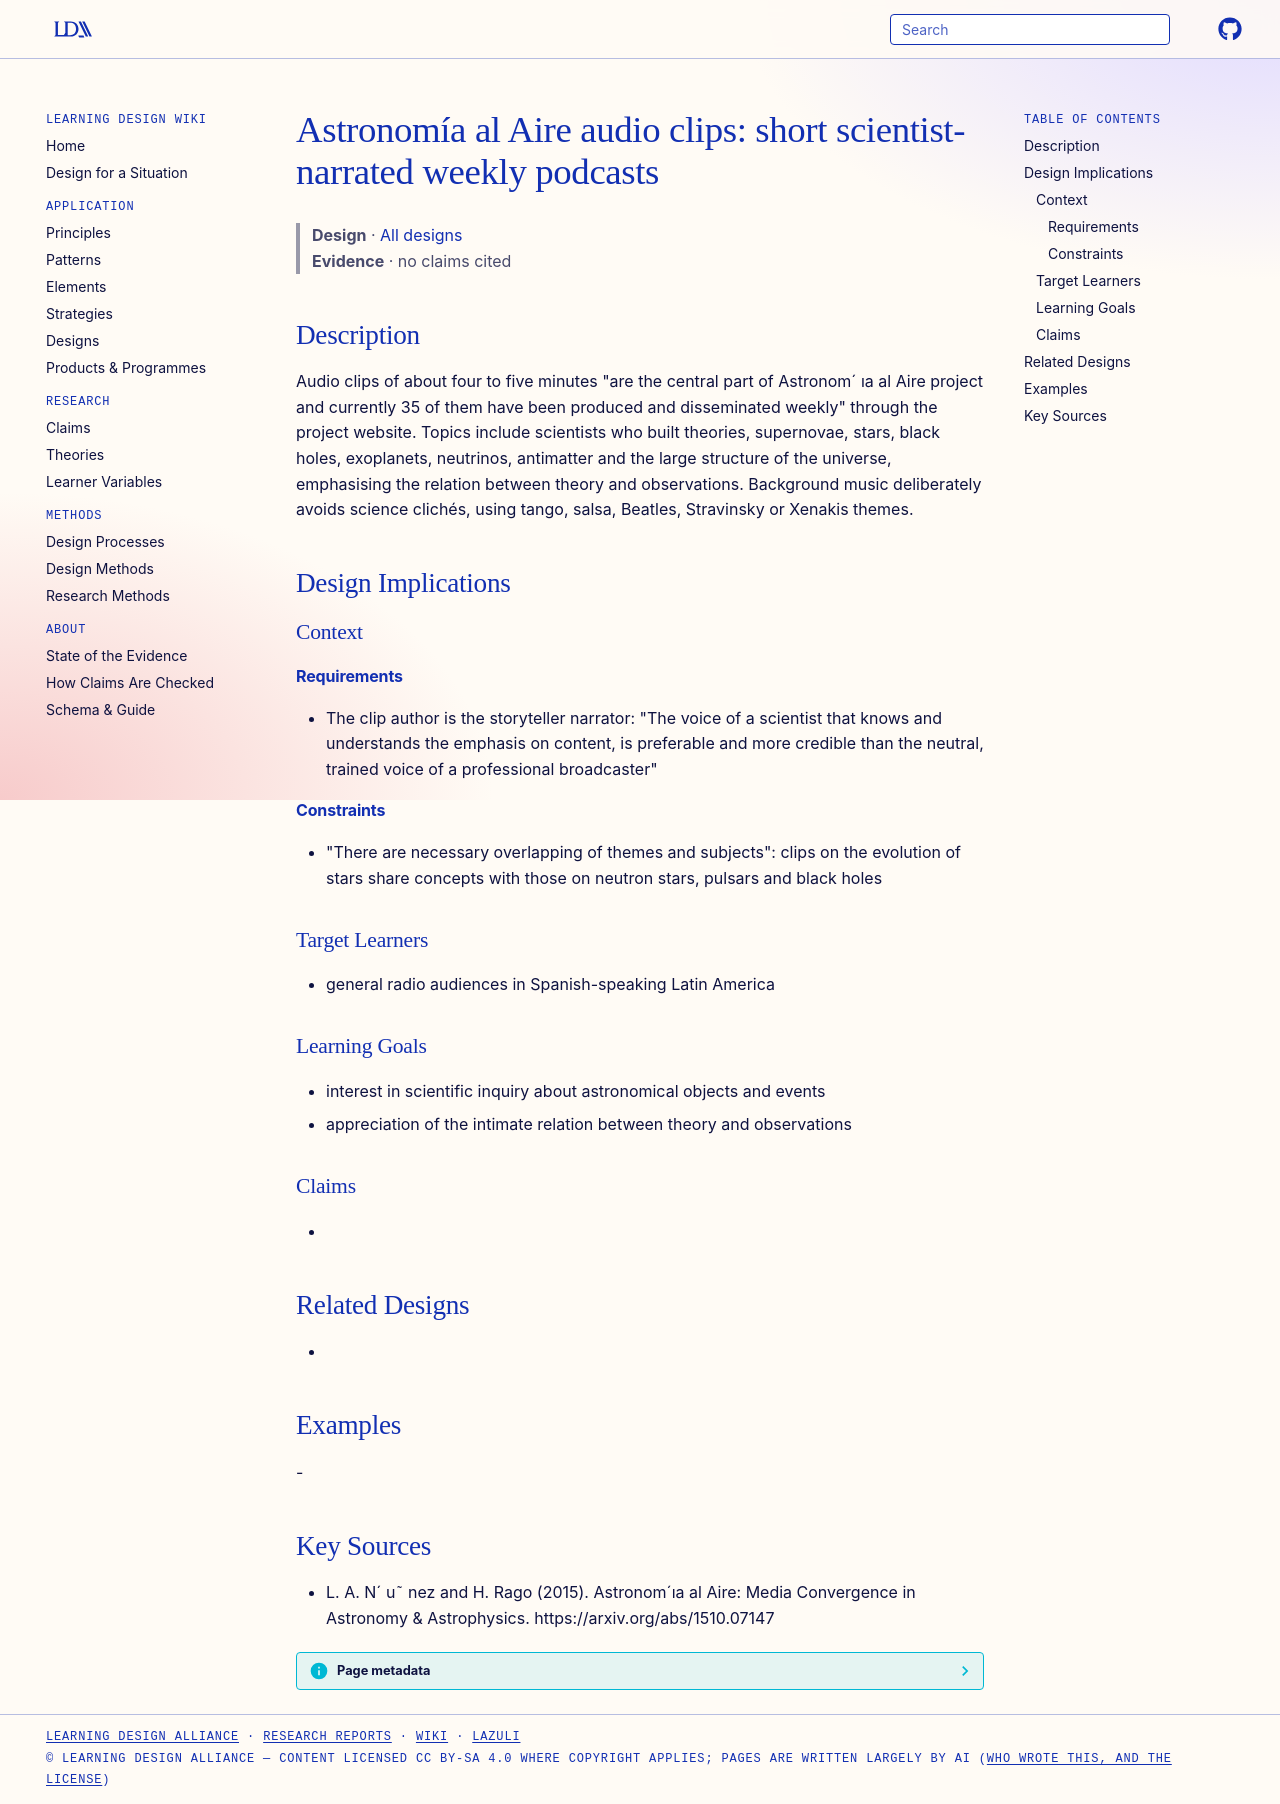

repository: Learning-Design-Alliance/learning-wiki · page: designs/astronomia-al-aire-audio-clips/index.html · generator: mkdocs

---
type: design
id: astronomia-al-aire-audio-clips
title: "Astronomía al Aire audio clips: short scientist-narrated weekly podcasts"
description: "Audio clips of about four to five minutes \"are the central part of Astronom´ ıa al Aire project and currently 35 of them have been produced and disseminated weekly\" through the project website."
status: review
generated:
  by: "process:settle-candidates"
  at: 2026-11-17
sources:
  - id: l-a-n-u-nez-and-h-rago-2015
    resource: "https://arxiv.org/abs/1510.07147"
    title: "L. A. N´ u˜ nez and H. Rago (2015). Astronom´ıa al Aire: Media Convergence in Astronomy & Astrophysics. https://arxiv.org/abs/1510.07147"
    author: L. A. N´ u˜ nez and H. Rago
---

# Astronomía al Aire audio clips: short scientist-narrated weekly podcasts

> **Design** · [All designs](index.md)
> **Evidence** · no claims cited

## Description
Audio clips of about four to five minutes "are the central part of Astronom´ ıa al Aire project and currently 35 of them have been produced and disseminated weekly" through the project website. Topics include scientists who built theories, supernovae, stars, black holes, exoplanets, neutrinos, antimatter and the large structure of the universe, emphasising the relation between theory and observations. Background music deliberately avoids science clichés, using tango, salsa, Beatles, Stravinsky or Xenakis themes.

## Design Implications

### Context
#### Requirements
- The clip author is the storyteller narrator: "The voice of a scientist that knows and understands the emphasis on content, is preferable and more credible than the neutral, trained voice of a professional broadcaster"
#### Constraints
- "There are necessary overlapping of themes and subjects": clips on the evolution of stars share concepts with those on neutron stars, pulsars and black holes

### Target Learners
- general radio audiences in Spanish-speaking Latin America

### Learning Goals
- interest in scientific inquiry about astronomical objects and events
- appreciation of the intimate relation between theory and observations

### Claims
- 

## Related Designs
- 

## Examples
-

## Key Sources
- L. A. N´ u˜ nez and H. Rago (2015). Astronom´ıa al Aire: Media Convergence in Astronomy & Astrophysics. https://arxiv.org/abs/1510.07147
